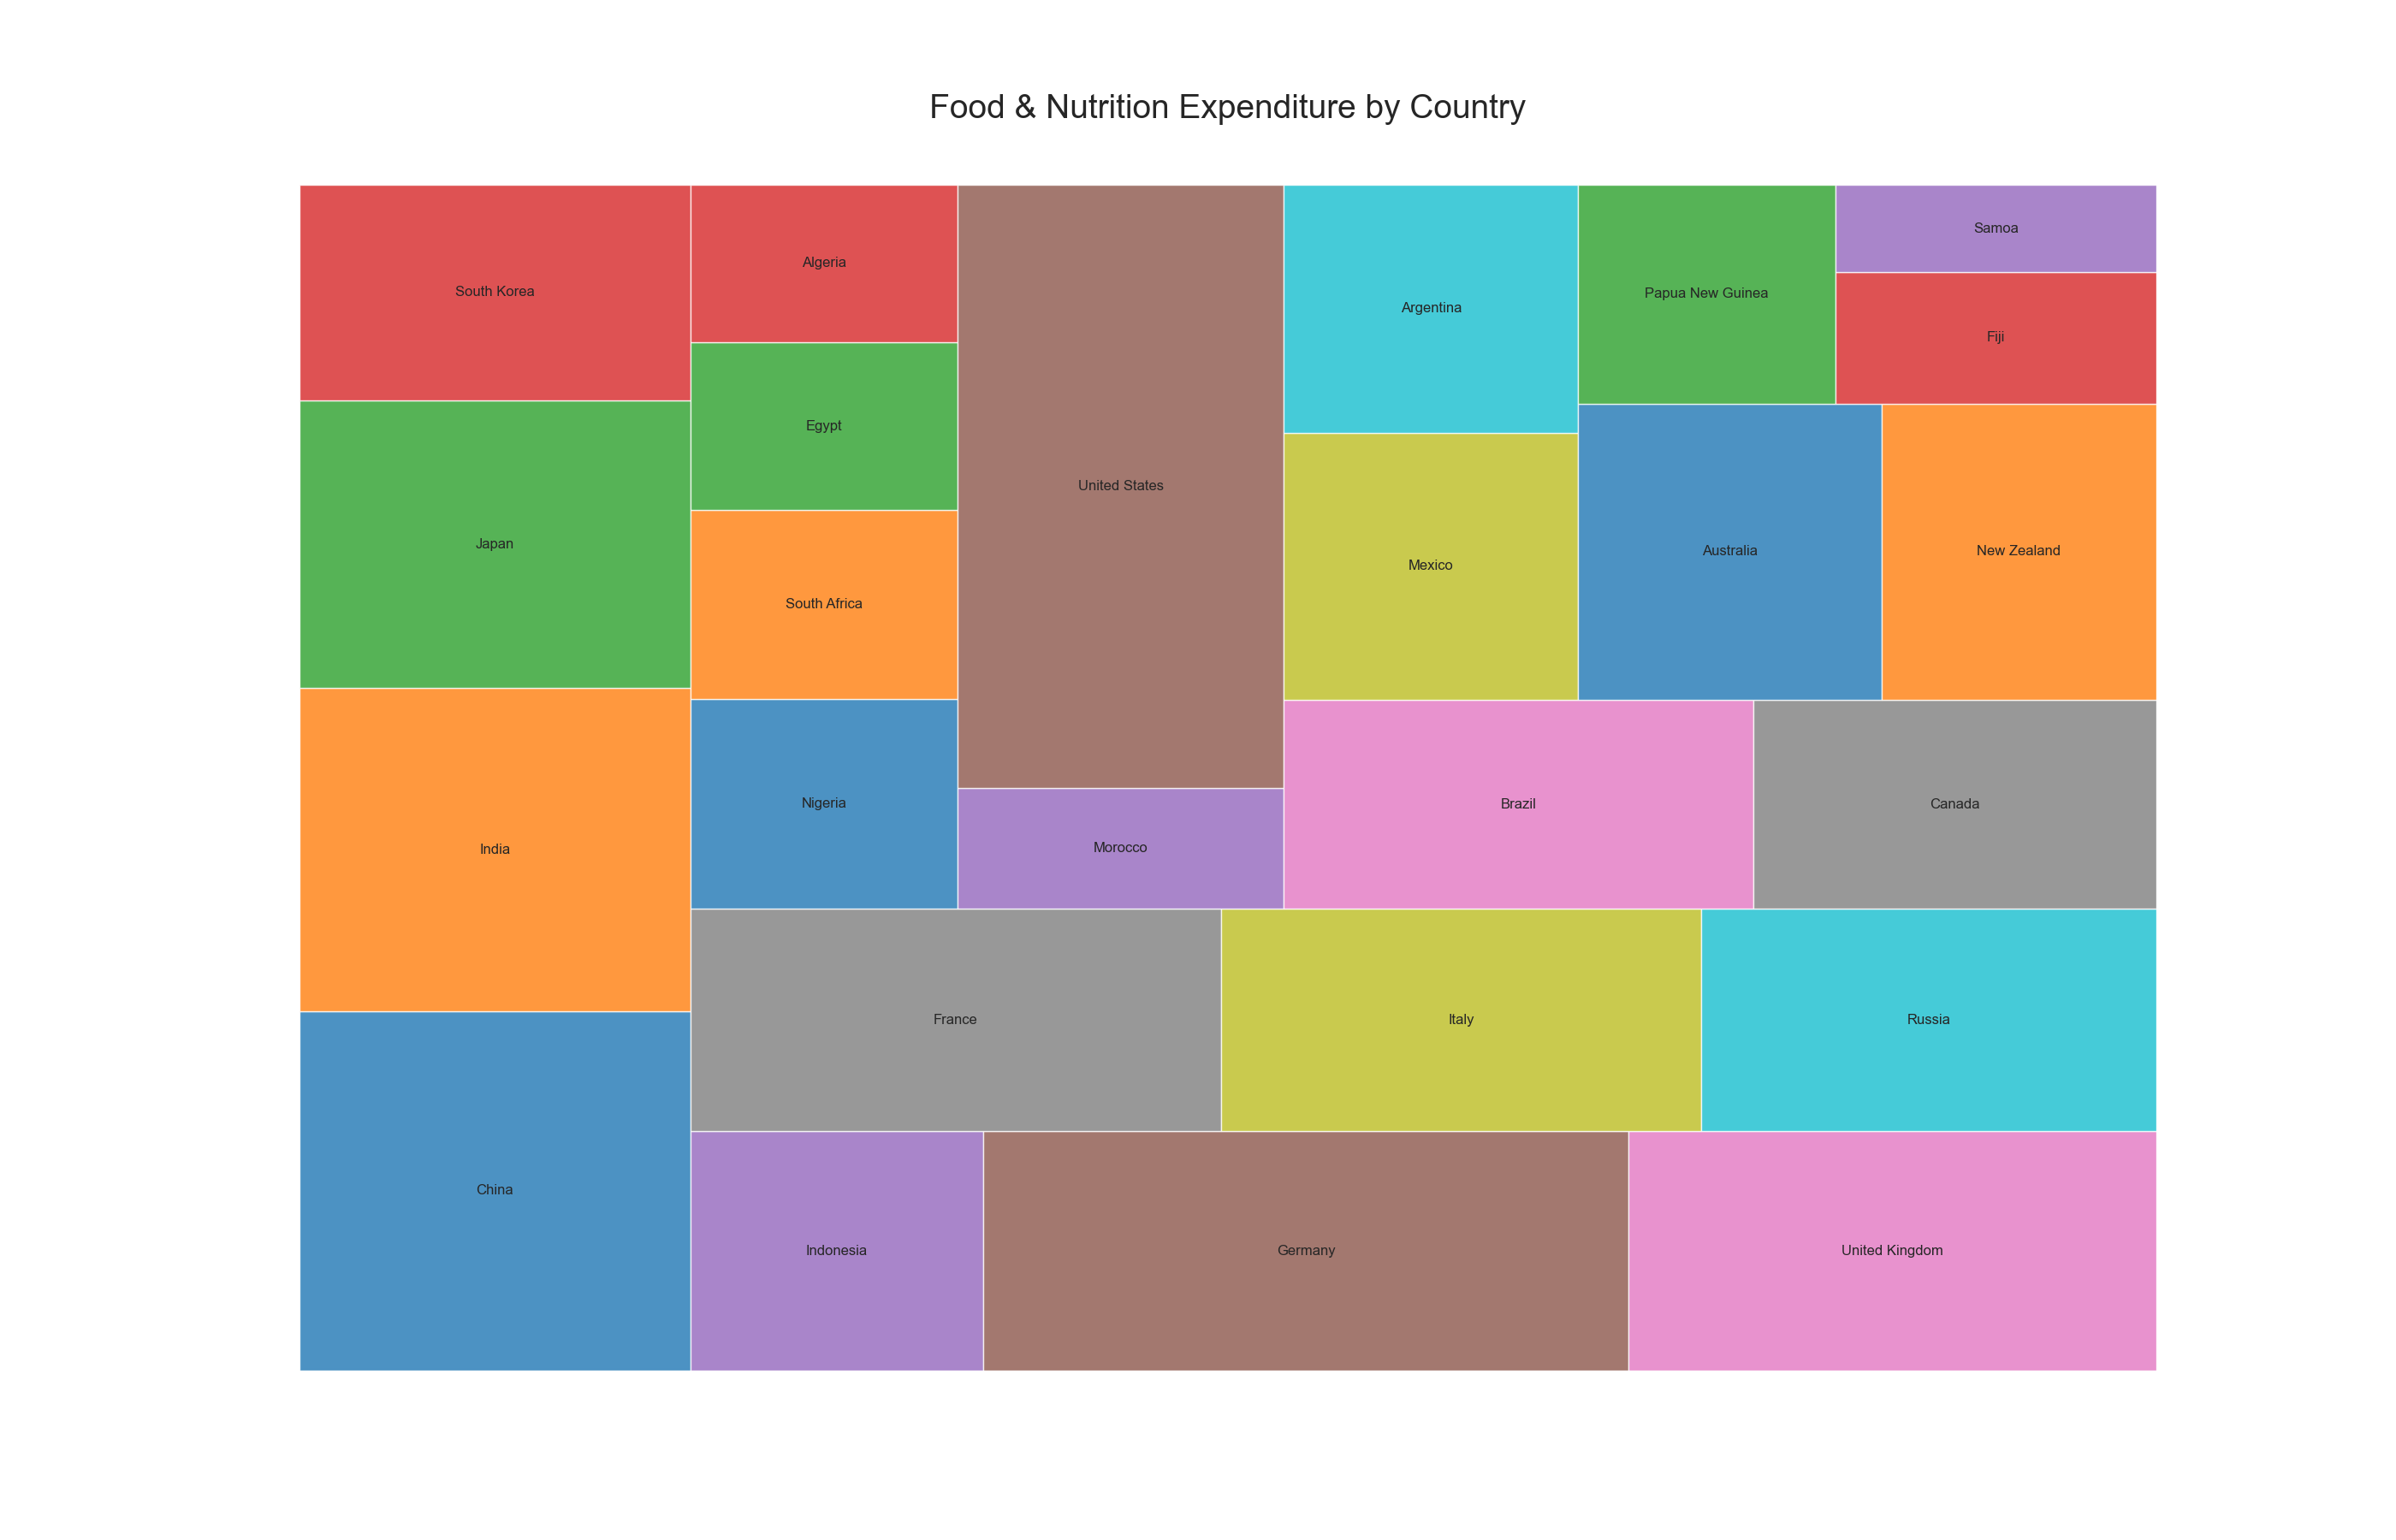

The file beside this chart, header and first rows:
Continent, Country, Expenditure
Asia, China, 50000
Asia, India, 45000
Asia, Japan, 40000
Asia, South Korea, 30000
Asia, Indonesia, 25000
Europe, Germany, 55000
Europe, United Kingdom, 45000
Europe, France, 42000
Europe, Italy, 38000
Europe, Russia, 36000
Africa, Nigeria, 20000
Africa, South Africa, 18000
Africa, Egypt, 16000
Africa, Algeria, 15000
Africa, Morocco, 14000
Americas, United States, 70000
Americas, Brazil, 35000
Americas, Canada, 30000
Americas, Mexico, 28000
Americas, Argentina, 26000
Oceania, Australia, 32000
Oceania, New Zealand, 29000
Oceania, Papua New Guinea, 20000
Oceania, Fiji, 15000
Oceania, Samoa, 10000
